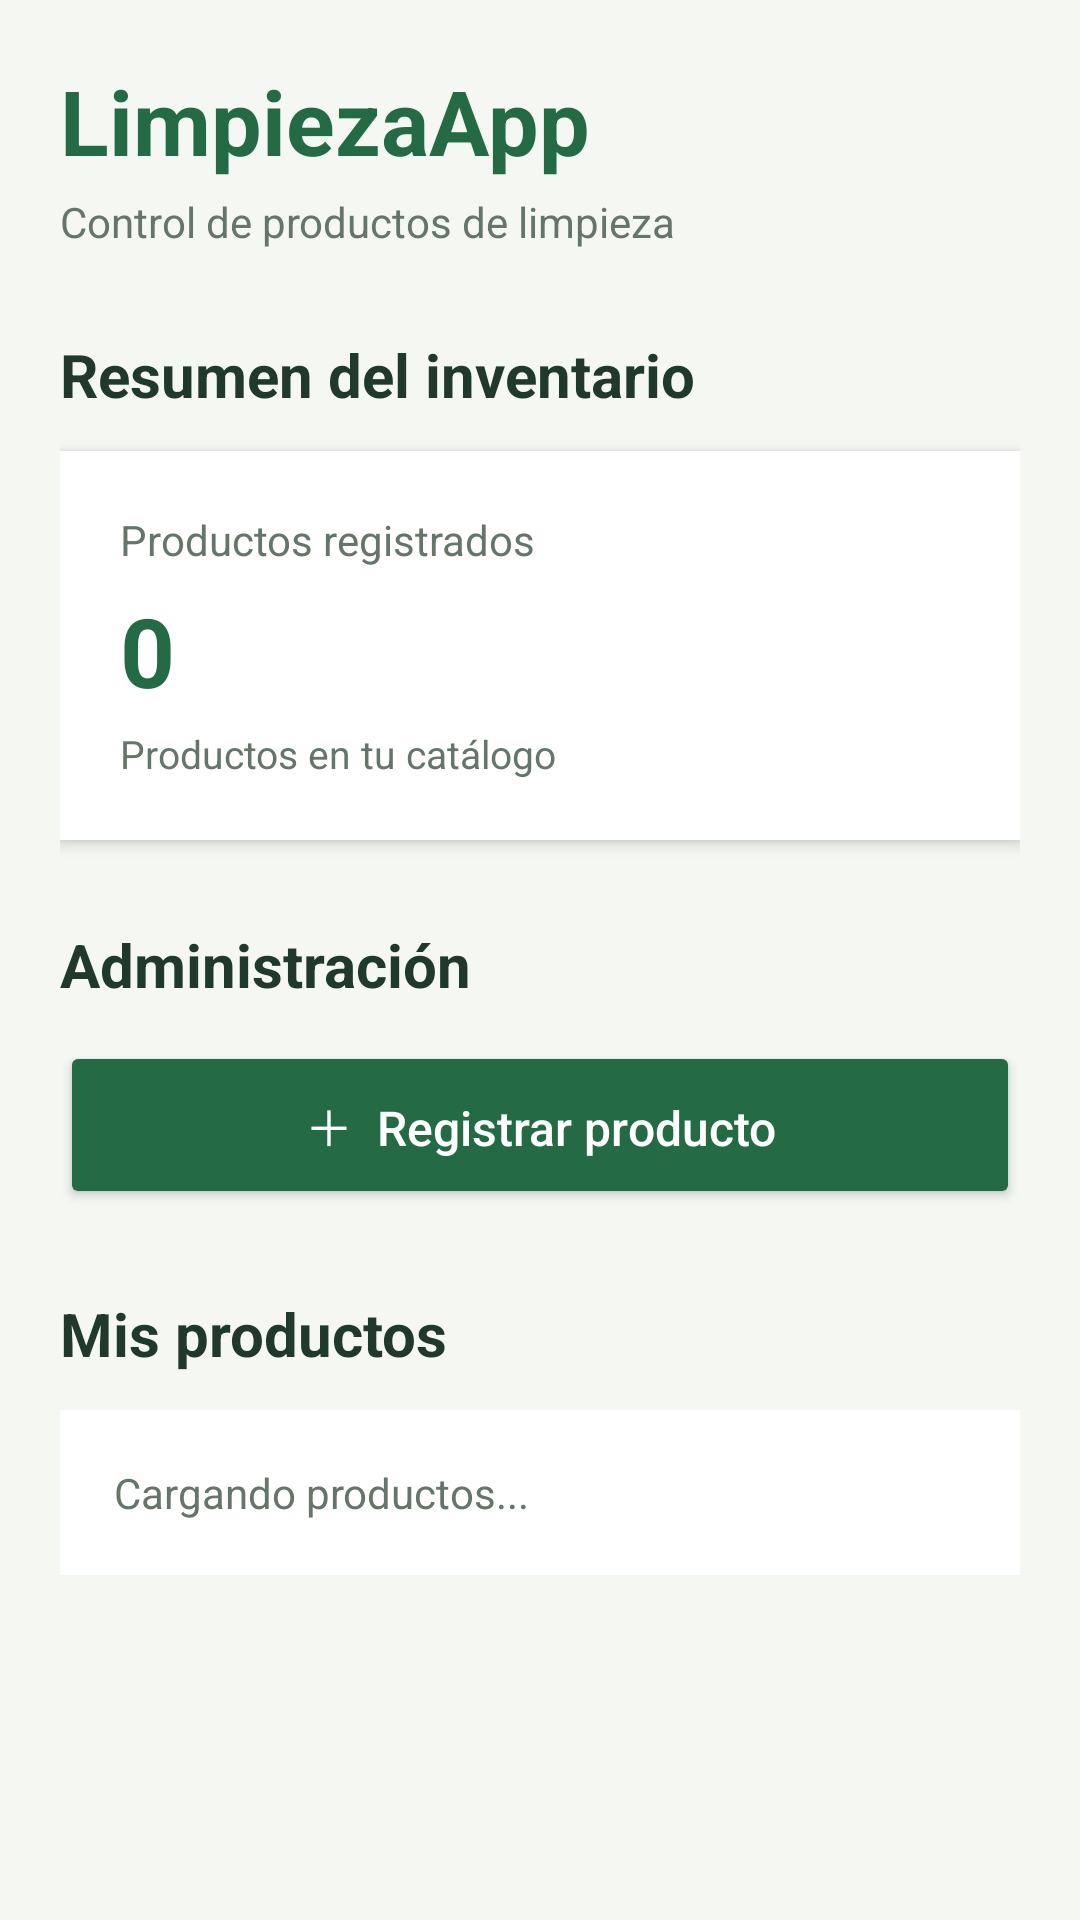

Here is an Android app screen rendered from its layout file. Give the layout XML and the strings, colors and styles it references.
<!-- AndroidManifest.xml: application theme Theme.LimpiezaApp -->
<!-- res/layout/fragment_first.xml -->
<?xml version="1.0" encoding="utf-8"?>
<androidx.core.widget.NestedScrollView
    xmlns:android="http://schemas.android.com/apk/res/android"
    xmlns:app="http://schemas.android.com/apk/res-auto"
    xmlns:tools="http://schemas.android.com/tools"
    android:layout_width="match_parent"
    android:layout_height="match_parent"
    android:background="#F4F7F2"
    tools:context=".FirstFragment">

    <LinearLayout
        android:layout_width="match_parent"
        android:layout_height="wrap_content"
        android:orientation="vertical"
        android:padding="20dp">

        

        <TextView
            android:layout_width="wrap_content"
            android:layout_height="wrap_content"
            android:rotation="0"
            android:rotationY="0"
            android:text="LimpiezaApp"
            android:textColor="#246B45"
            android:textSize="30sp"
            android:textStyle="bold" />

        <TextView
            android:layout_width="wrap_content"
            android:layout_height="wrap_content"
            android:layout_marginTop="4dp"
            android:text="Control de productos de limpieza"
            android:textColor="#66756A"
            android:textSize="14sp" />

        
        <TextView
            android:layout_width="wrap_content"
            android:layout_height="wrap_content"
            android:layout_marginTop="28dp"
            android:text="Resumen del inventario"
            android:textColor="#20392B"
            android:textSize="20sp"
            android:textStyle="bold" />

        <LinearLayout
            android:layout_width="match_parent"
            android:layout_height="wrap_content"
            android:layout_marginTop="12dp"
            android:background="#FFFFFF"
            android:elevation="3dp"
            android:orientation="vertical"
            android:padding="20dp">

            <TextView
                android:layout_width="wrap_content"
                android:layout_height="wrap_content"
                android:text="Productos registrados"
                android:textColor="#66756A"
                android:textSize="14sp" />

            <TextView
                android:id="@+id/textTotalProductos"
                android:layout_width="wrap_content"
                android:layout_height="wrap_content"
                android:layout_marginTop="6dp"
                android:text="0"
                android:textColor="#246B45"
                android:textSize="32sp"
                android:textStyle="bold" />

            <TextView
                android:layout_width="wrap_content"
                android:layout_height="wrap_content"
                android:layout_marginTop="4dp"
                android:text="Productos en tu catálogo"
                android:textColor="#66756A"
                android:textSize="13sp" />

        </LinearLayout>

        
        <TextView
            android:layout_width="wrap_content"
            android:layout_height="wrap_content"
            android:layout_marginTop="28dp"
            android:text="Administración"
            android:textColor="#20392B"
            android:textSize="20sp"
            android:textStyle="bold" />

        <Button
            android:id="@+id/buttonAgregarProducto"
            android:layout_width="match_parent"
            android:layout_height="56dp"
            android:layout_marginTop="12dp"
            android:backgroundTint="#246B45"
            android:text="＋  Registrar producto"
            android:textAllCaps="false"
            android:textColor="#FFFFFF"
            android:textSize="16sp" />

        
        <TextView
            android:layout_width="wrap_content"
            android:layout_height="wrap_content"
            android:layout_marginTop="28dp"
            android:text="Mis productos"
            android:textColor="#20392B"
            android:textSize="20sp"
            android:textStyle="bold" />


        <LinearLayout
            android:id="@+id/contenedorProductos"
            android:layout_width="match_parent"
            android:layout_height="wrap_content"
            android:layout_marginTop="12dp"
            android:orientation="vertical">

            <TextView
                android:id="@+id/textEstadoProductos"
                android:layout_width="match_parent"
                android:layout_height="wrap_content"
                android:background="#FFFFFF"
                android:padding="18dp"
                android:text="Cargando productos..."
                android:textColor="#66756A"
                android:textSize="14sp" />

        </LinearLayout>


    </LinearLayout>

</androidx.core.widget.NestedScrollView>
<!-- resources referenced by this layout -->
<resources>
  <style name="Theme.LimpiezaApp" parent="Base.Theme.LimpiezaApp" />
  <style name="Base.Theme.LimpiezaApp" parent="Theme.Material3.DayNight.NoActionBar">
          
          
      </style>
</resources>
